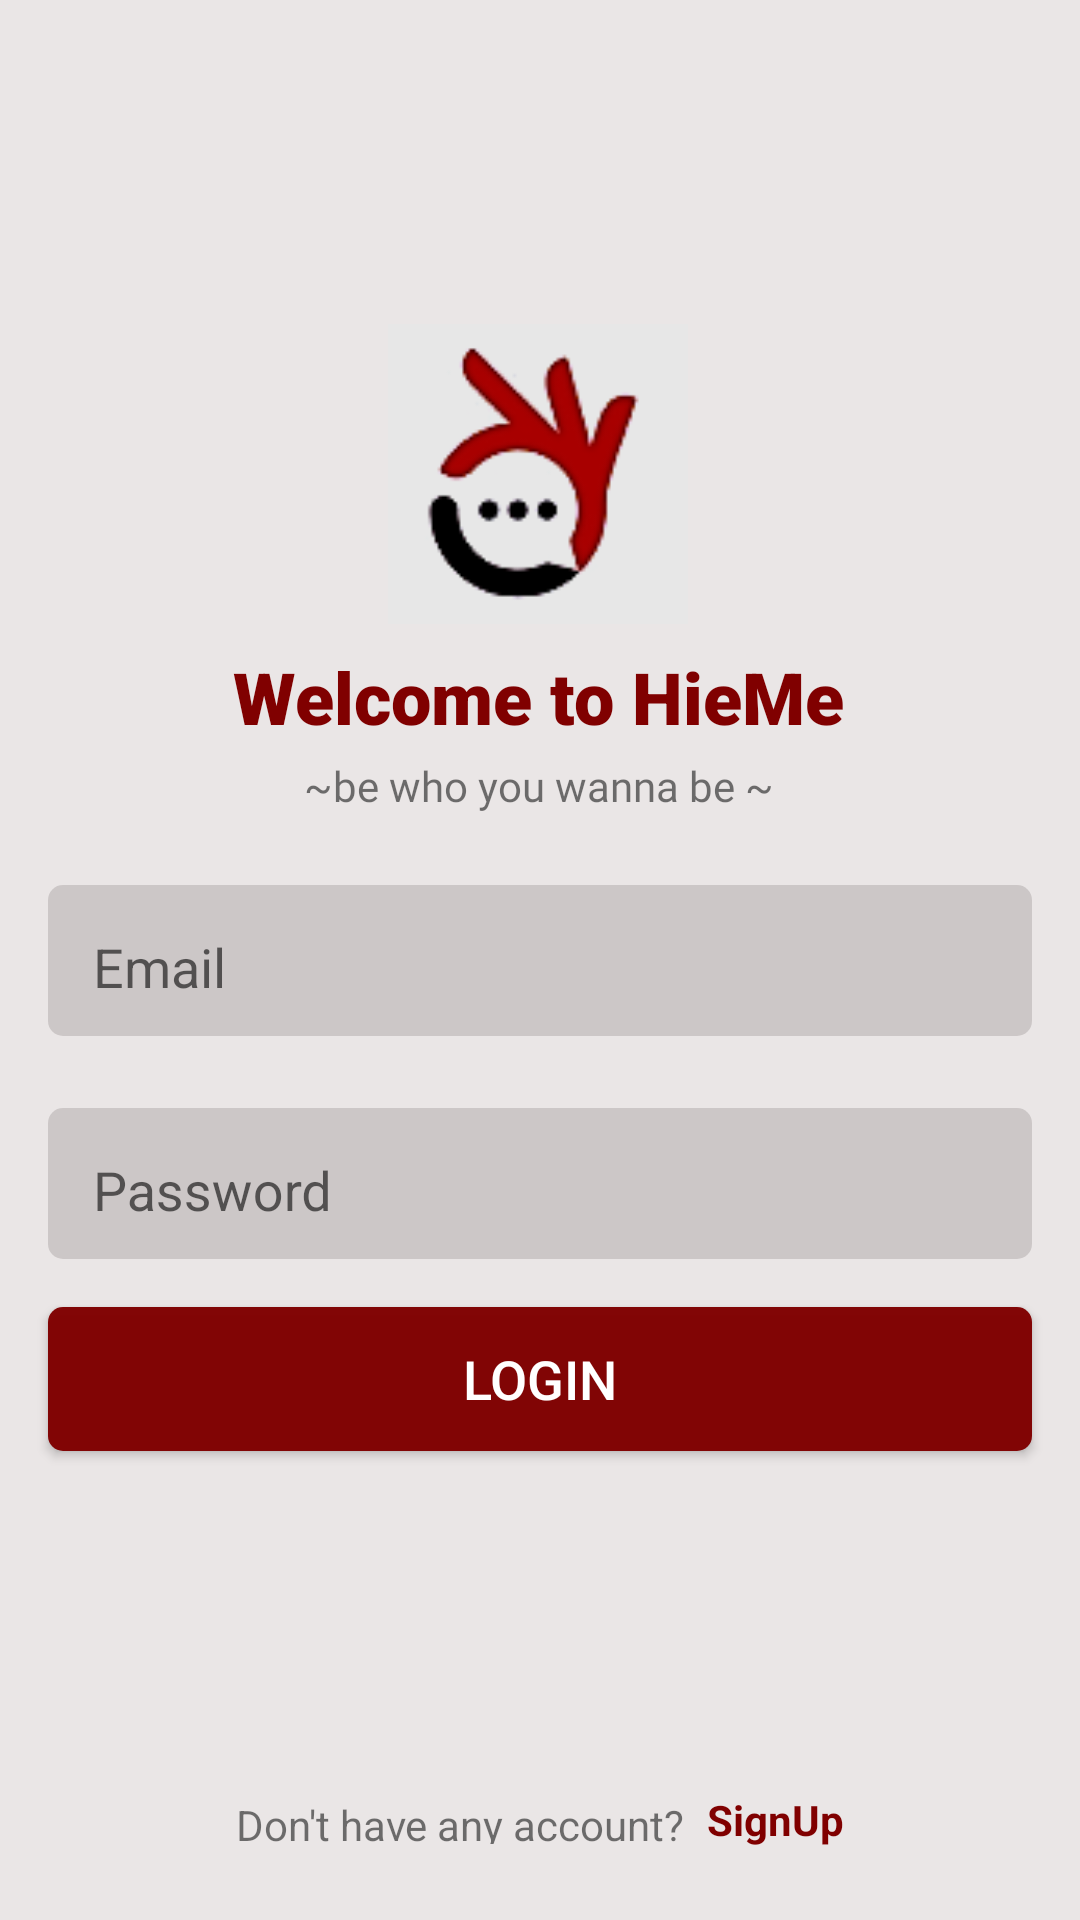

Here is an Android app screen rendered from its layout file. Give the layout XML and the strings, colors and styles it references.
<!-- AndroidManifest.xml: application theme Theme.SocialMediaApp -->
<!-- res/layout/activity_login.xml -->
<?xml version="1.0" encoding="utf-8"?>
<androidx.constraintlayout.widget.ConstraintLayout xmlns:android="http://schemas.android.com/apk/res/android"
    xmlns:app="http://schemas.android.com/apk/res-auto"
    xmlns:tools="http://schemas.android.com/tools"
    android:layout_width="match_parent"
    android:layout_height="match_parent"
    android:background="#FDEAE6E6"
    tools:context=".LoginActivity">

    <ImageView
        android:id="@+id/logo_app"
        android:layout_width="100dp"
        android:layout_height="100dp"
        android:layout_marginTop="108dp"
        app:layout_constraintEnd_toEndOf="parent"
        app:layout_constraintHorizontal_bias="0.498"
        app:layout_constraintStart_toStartOf="parent"
        app:layout_constraintTop_toTopOf="parent"
        app:srcCompat="@drawable/logooooooo" />

    <TextView
        android:id="@+id/textView13"
        android:layout_width="wrap_content"
        android:layout_height="wrap_content"
        android:layout_marginTop="8dp"
        android:fontFamily="sans-serif-black"
        android:gravity="center"
        android:text="Welcome to HieMe"
        android:textColor="@color/maroon"
        android:textSize="24sp"
        android:textStyle="bold"
        app:layout_constraintEnd_toEndOf="@+id/logo_app"
        app:layout_constraintHorizontal_bias="0.5"
        app:layout_constraintStart_toStartOf="@+id/logo_app"
        app:layout_constraintTop_toBottomOf="@+id/logo_app" />

    <TextView
        android:id="@+id/textView14"
        android:layout_width="wrap_content"
        android:layout_height="wrap_content"
        android:layout_marginTop="4dp"
        android:fontFamily="@font/lustria"
        android:text="~be who you wanna be ~"
        app:layout_constraintEnd_toEndOf="@+id/textView13"
        app:layout_constraintHorizontal_bias="0.5"
        app:layout_constraintStart_toStartOf="@+id/textView13"
        app:layout_constraintTop_toBottomOf="@+id/textView13" />

    <com.google.android.material.textfield.TextInputLayout
        android:id="@+id/textInputLayout3"
        android:layout_width="0dp"
        android:layout_height="wrap_content"
        android:layout_marginStart="16dp"
        android:layout_marginEnd="16dp"
        android:background="@drawable/input_text_bg"
        android:paddingStart="15dp"
        android:paddingTop="5dp"
        android:paddingBottom="5dp"
        app:layout_constraintBottom_toTopOf="@+id/textInputLayout4"
        app:layout_constraintEnd_toEndOf="parent"
        app:layout_constraintHorizontal_bias="0.5"
        app:layout_constraintStart_toStartOf="parent"
        app:layout_constraintTop_toBottomOf="@+id/textView14"
        app:layout_constraintVertical_bias="0.17000002"
        app:layout_constraintVertical_chainStyle="packed">

        <com.google.android.material.textfield.TextInputEditText
            android:id="@+id/emailET"
            android:layout_width="match_parent"
            android:layout_height="wrap_content"
            android:background="@android:color/transparent"
            android:hint="Email"
            android:inputType="textEmailAddress"
            android:paddingBottom="5dp" />
    </com.google.android.material.textfield.TextInputLayout>

    <com.google.android.material.textfield.TextInputLayout
        android:id="@+id/textInputLayout4"
        android:layout_width="0dp"
        android:layout_height="wrap_content"
        android:layout_marginStart="16dp"
        android:layout_marginTop="24dp"
        android:layout_marginEnd="16dp"
        android:background="@drawable/input_text_bg"
        android:paddingStart="15dp"
        android:paddingTop="5dp"
        android:paddingBottom="5dp"
        app:layout_constraintBottom_toTopOf="@+id/LogIn"
        app:layout_constraintEnd_toEndOf="parent"
        app:layout_constraintHorizontal_bias="0.5"
        app:layout_constraintStart_toStartOf="parent"
        app:layout_constraintTop_toBottomOf="@+id/textInputLayout3">

        <com.google.android.material.textfield.TextInputEditText
            android:id="@+id/passwordET"
            android:layout_width="match_parent"
            android:layout_height="wrap_content"
            android:background="@android:color/transparent"
            android:hint="Password"
            android:inputType="textPassword"
            android:paddingBottom="5dp" />

    </com.google.android.material.textfield.TextInputLayout>

    <Button
        android:id="@+id/LogIn"
        android:layout_width="0dp"
        android:layout_height="wrap_content"
        android:layout_marginTop="16dp"
        android:layout_weight="1"
        android:background="@drawable/input_text_bg"
        android:backgroundTint="@color/maroon"
        android:text="LogIn"
        android:textColor="@color/white"
        android:textSize="18sp"
        app:layout_constraintBottom_toTopOf="@+id/textView15"
        app:layout_constraintEnd_toEndOf="@+id/textInputLayout4"
        app:layout_constraintHorizontal_bias="0.5"
        app:layout_constraintStart_toStartOf="@+id/textInputLayout4"
        app:layout_constraintTop_toBottomOf="@+id/textInputLayout4" />

    <TextView
        android:id="@+id/textView15"
        android:layout_width="wrap_content"
        android:layout_height="16dp"
        android:layout_marginEnd="4dp"
        android:text="Don't have any account? "
        app:layout_constraintBottom_toBottomOf="@+id/JumpToSignup"
        app:layout_constraintEnd_toStartOf="@+id/JumpToSignup"
        app:layout_constraintHorizontal_bias="0.5"
        app:layout_constraintHorizontal_chainStyle="packed"
        app:layout_constraintStart_toStartOf="parent"
        app:layout_constraintTop_toTopOf="@+id/JumpToSignup" />

    <TextView
        android:id="@+id/JumpToSignup"
        android:layout_width="wrap_content"
        android:layout_height="wrap_content"
        android:layout_marginBottom="24dp"
        android:layout_weight="1"
        android:text="SignUp"
        android:textColor="@color/maroon"
        android:textStyle="bold"
        app:layout_constraintBottom_toBottomOf="parent"
        app:layout_constraintEnd_toEndOf="parent"
        app:layout_constraintHorizontal_bias="0.5"
        app:layout_constraintStart_toEndOf="@+id/textView15" />
</androidx.constraintlayout.widget.ConstraintLayout>
<!-- resources referenced by this layout -->
<resources>
  <color name="maroon">#800000</color>
  <color name="white">#FFFFFFFF</color>
  <!-- drawable input_text_bg (drawable) -->
  <?xml version="1.0" encoding="utf-8"?>
  <shape xmlns:android="http://schemas.android.com/apk/res/android">
  <solid android:color="#F8CCC7C7"/>
      <corners android:radius="5dp"/>
  </shape>
  <!-- drawable logooooooo: png bitmap (drawable, 5106 bytes) -->
  <style name="Theme.SocialMediaApp" parent="Theme.AppCompat.Light.NoActionBar">
          
      
          <item name="colorPrimary">@color/maroon</item>
          <item name="colorPrimaryVariant">@color/maroon</item>
          <item name="colorOnPrimary">@color/white</item>
          
          <item name="colorSecondary">@color/teal_200</item>
          <item name="colorSecondaryVariant">@color/teal_700</item>
          <item name="colorOnSecondary">@color/black</item>
          
          <item name="android:statusBarColor" tools:targetApi="l">?attr/colorPrimaryVariant</item>
          
      </style>
  <color name="teal_200">#FF03DAC5</color>
  <color name="teal_700">#FF018786</color>
  <color name="black">#FF000000</color>
</resources>
